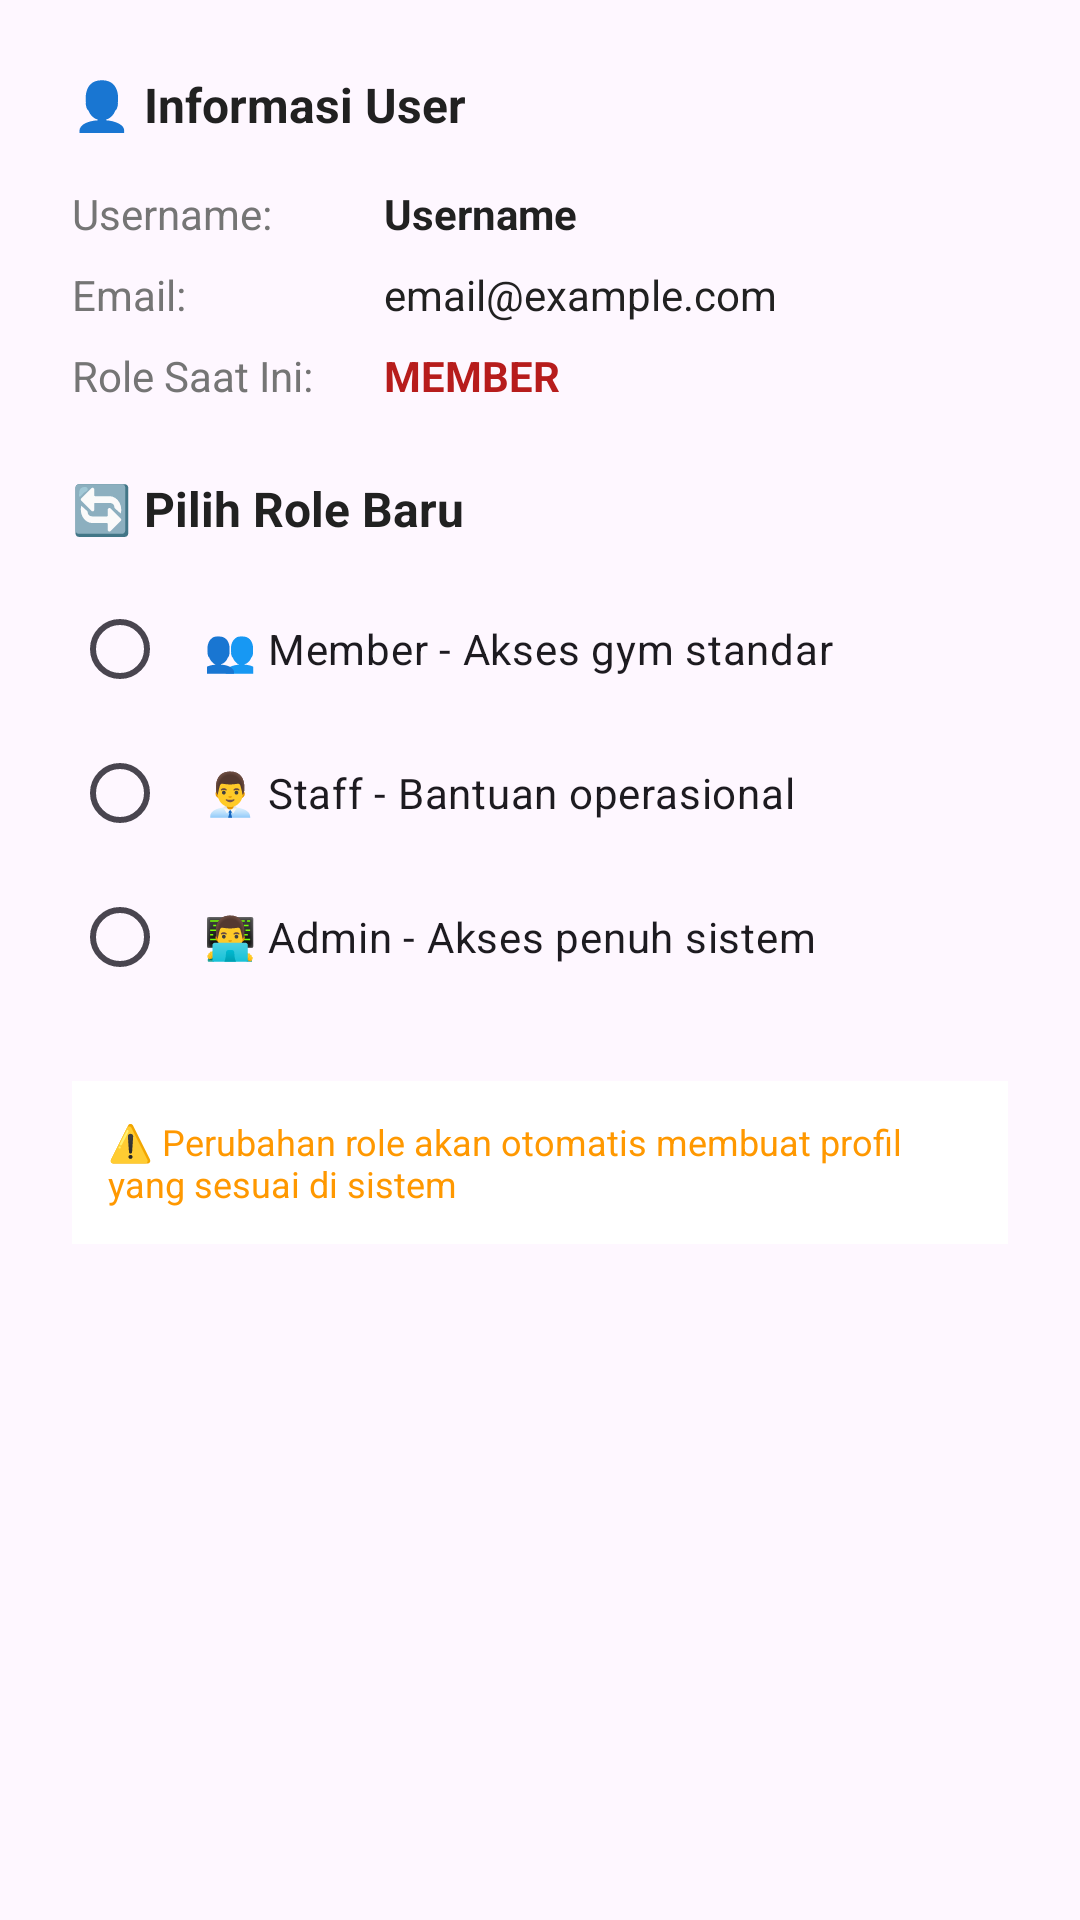

Layout XML and referenced resources for this Android screen:
<!-- AndroidManifest.xml: application theme Theme.LubanaGym -->
<!-- res/layout/dialog_edit_user_role.xml -->
<?xml version="1.0" encoding="utf-8"?>
<LinearLayout xmlns:android="http://schemas.android.com/apk/res/android"
    android:layout_width="match_parent"
    android:layout_height="wrap_content"
    android:orientation="vertical"
    android:padding="24dp">

    <TextView
        android:layout_width="match_parent"
        android:layout_height="wrap_content"
        android:text="👤 Informasi User"
        android:textSize="16sp"
        android:textStyle="bold"
        android:layout_marginBottom="16dp"
        android:textColor="@color/text_primary" />

    <LinearLayout
        android:layout_width="match_parent"
        android:layout_height="wrap_content"
        android:orientation="horizontal"
        android:layout_marginBottom="8dp">

        <TextView
            android:layout_width="0dp"
            android:layout_height="wrap_content"
            android:layout_weight="1"
            android:text="Username:"
            android:textSize="14sp"
            android:textColor="@color/text_secondary" />

        <TextView
            android:id="@+id/tvUsername"
            android:layout_width="0dp"
            android:layout_height="wrap_content"
            android:layout_weight="2"
            android:text="Username"
            android:textSize="14sp"
            android:textStyle="bold"
            android:textColor="@color/text_primary" />

    </LinearLayout>

    <LinearLayout
        android:layout_width="match_parent"
        android:layout_height="wrap_content"
        android:orientation="horizontal"
        android:layout_marginBottom="8dp">

        <TextView
            android:layout_width="0dp"
            android:layout_height="wrap_content"
            android:layout_weight="1"
            android:text="Email:"
            android:textSize="14sp"
            android:textColor="@color/text_secondary" />

        <TextView
            android:id="@+id/tvEmail"
            android:layout_width="0dp"
            android:layout_height="wrap_content"
            android:layout_weight="2"
            android:text="email@example.com"
            android:textSize="14sp"
            android:textColor="@color/text_primary" />

    </LinearLayout>

    <LinearLayout
        android:layout_width="match_parent"
        android:layout_height="wrap_content"
        android:orientation="horizontal"
        android:layout_marginBottom="24dp">

        <TextView
            android:layout_width="0dp"
            android:layout_height="wrap_content"
            android:layout_weight="1"
            android:text="Role Saat Ini:"
            android:textSize="14sp"
            android:textColor="@color/text_secondary" />

        <TextView
            android:id="@+id/tvCurrentRole"
            android:layout_width="0dp"
            android:layout_height="wrap_content"
            android:layout_weight="2"
            android:text="MEMBER"
            android:textSize="14sp"
            android:textStyle="bold"
            android:textColor="@color/primary_color" />

    </LinearLayout>

    <TextView
        android:layout_width="match_parent"
        android:layout_height="wrap_content"
        android:text="🔄 Pilih Role Baru"
        android:textSize="16sp"
        android:textStyle="bold"
        android:layout_marginBottom="12dp"
        android:textColor="@color/text_primary" />

    <RadioGroup
        android:id="@+id/radioGroupRole"
        android:layout_width="match_parent"
        android:layout_height="wrap_content"
        android:layout_marginBottom="16dp">

        <RadioButton
            android:id="@+id/radioMember"
            android:layout_width="match_parent"
            android:layout_height="wrap_content"
            android:text="👥 Member - Akses gym standar"
            android:textSize="14sp"
            android:padding="12dp" />

        <RadioButton
            android:id="@+id/radioStaff"
            android:layout_width="match_parent"
            android:layout_height="wrap_content"
            android:text="👨‍💼 Staff - Bantuan operasional"
            android:textSize="14sp"
            android:padding="12dp" />

        <RadioButton
            android:id="@+id/radioAdmin"
            android:layout_width="match_parent"
            android:layout_height="wrap_content"
            android:text="👨‍💻 Admin - Akses penuh sistem"
            android:textSize="14sp"
            android:padding="12dp" />

    </RadioGroup>

    <TextView
        android:layout_width="match_parent"
        android:layout_height="wrap_content"
        android:text="⚠️ Perubahan role akan otomatis membuat profil yang sesuai di sistem"
        android:textSize="12sp"
        android:textColor="@color/orange"
        android:background="@color/white"
        android:padding="12dp"
        android:layout_marginTop="8dp" />

</LinearLayout>
<!-- resources referenced by this layout -->
<resources>
  <color name="orange">#FF9800</color>
  <color name="primary_color">#B71C1C</color>
  <color name="text_primary">#212121</color>
  <color name="text_secondary">#757575</color>
  <color name="white">#FFFFFFFF</color>
  <style name="Theme.LubanaGym" parent="Theme.Material3.DayNight">
          
          <item name="colorPrimary">@color/primary_color</item>
          <item name="colorPrimaryVariant">@color/primary_dark</item>
          <item name="colorOnPrimary">@color/white</item>
          
          <item name="colorSecondary">@color/secondary_color</item>
          <item name="colorSecondaryVariant">@color/secondary_dark</item>
          <item name="colorOnSecondary">@color/white</item>
          
          <item name="android:statusBarColor">@color/primary_dark</item>
          
      </style>
  <color name="primary_dark">#8B0000</color>
  <color name="secondary_color">#424242</color>
  <color name="secondary_dark">#212121</color>
</resources>
